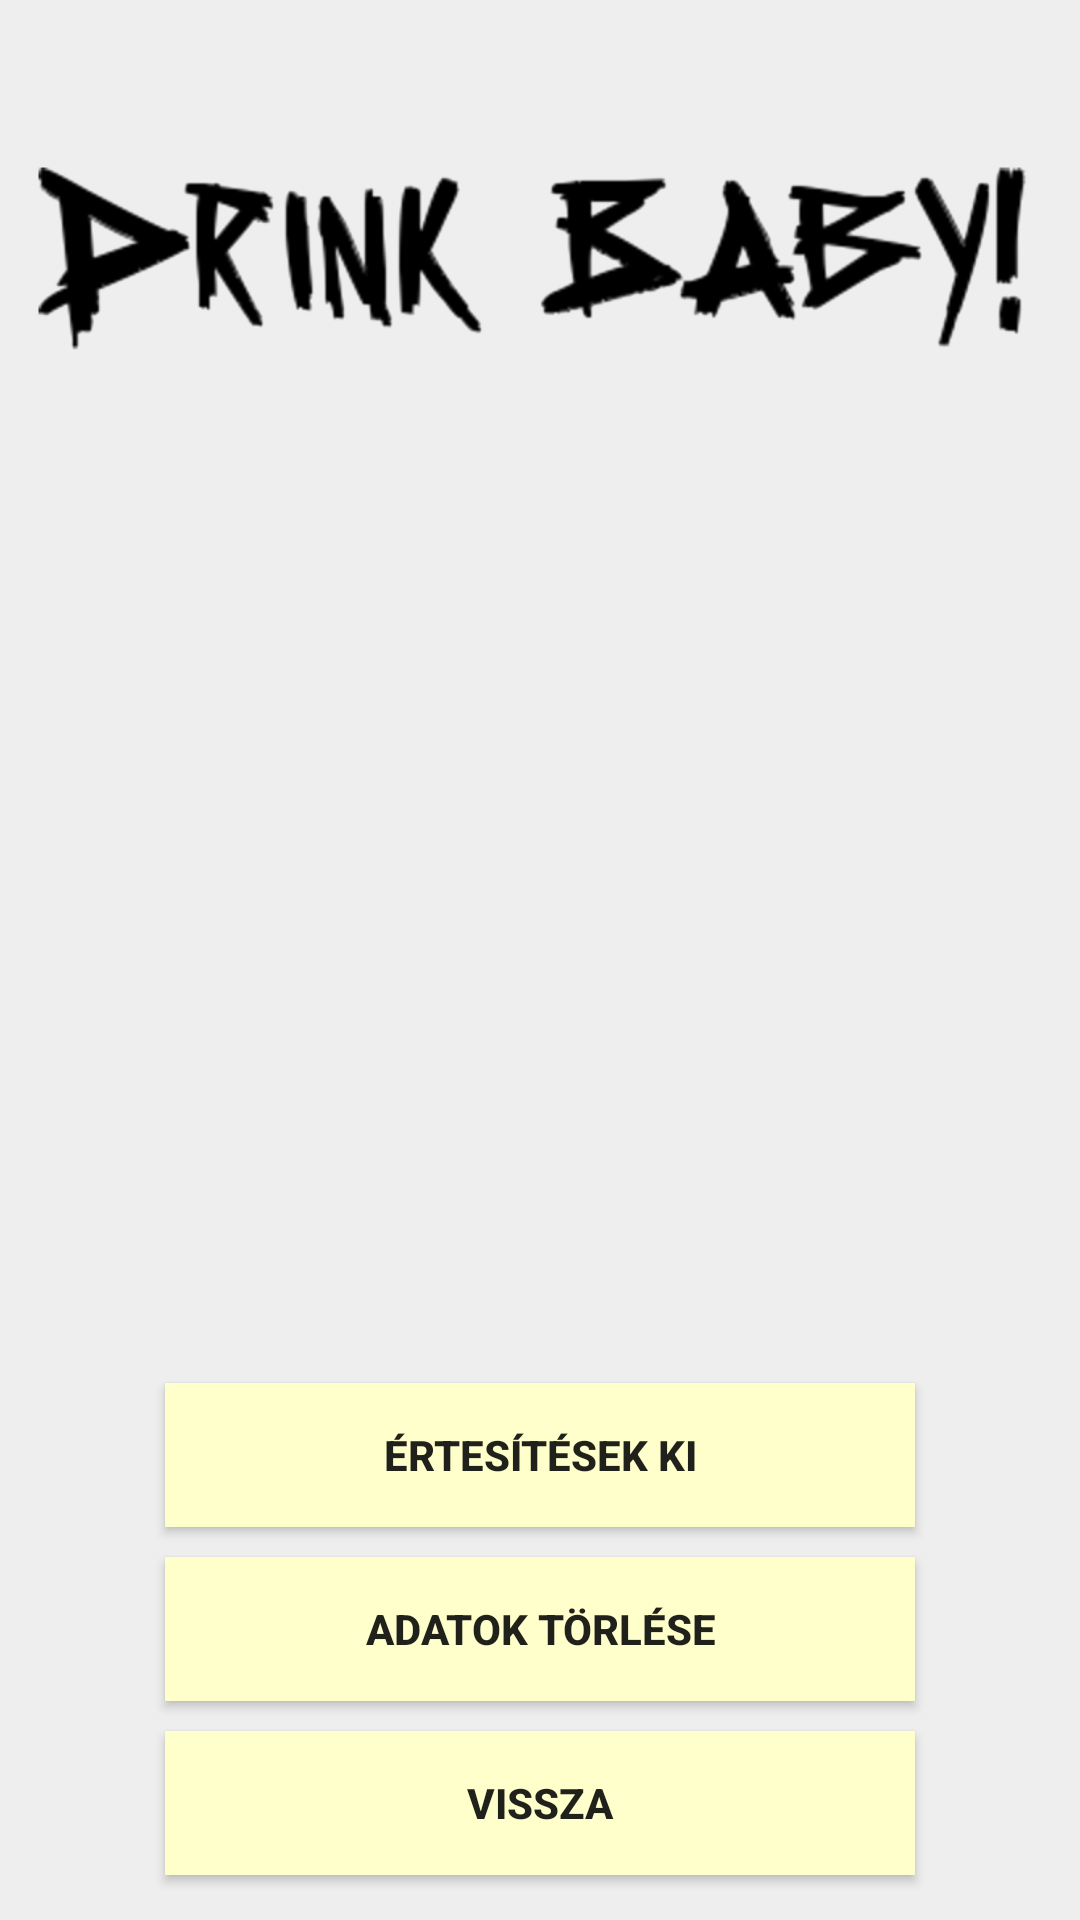

The Android layout XML behind this screen, and the referenced resources:
<!-- AndroidManifest.xml: application theme AppTheme -->
<!-- res/layout/activity_settings.xml -->
<?xml version="1.0" encoding="utf-8"?>
<RelativeLayout xmlns:android="http://schemas.android.com/apk/res/android"
    xmlns:tools="http://schemas.android.com/tools"
    android:layout_width="match_parent"
    android:layout_height="match_parent"
    android:paddingBottom="@dimen/activity_vertical_margin"
    android:paddingLeft="@dimen/activity_horizontal_margin"
    android:paddingRight="@dimen/activity_horizontal_margin"
    android:paddingTop="@dimen/activity_vertical_margin"
    tools:context="com.example.balintbalina.myapplication.SettingsActivity"
    style="@style/LayoutStyle">

    <ImageView
        android:layout_width="match_parent"
        android:layout_height="wrap_content"
        android:id="@+id/titleView"
        android:layout_alignParentTop="true"
        android:layout_centerHorizontal="true"
        android:src="@drawable/titleimage" />


    <Button
        style="@style/ButtonStyle"
        android:layout_width="250dp"
        android:layout_height="wrap_content"
        android:text="Vissza"
        android:id="@+id/backButton"
        android:layout_centerHorizontal="true"
        android:layout_alignParentBottom="true"
        android:layout_marginBottom="15dp"
        android:onClick="backClick" />

    <Button
        style="@style/ButtonStyle"
        android:layout_width="250dp"
        android:layout_height="wrap_content"
        android:text="adatok törlése"
        android:id="@+id/deleteStatisticsButton"
        android:layout_marginBottom="5dp"
        android:layout_above="@id/backButton"
        android:layout_centerHorizontal="true"
        android:onClick="deleteDataClick"/>

    <Button
        style="@style/ButtonStyle"
        android:layout_width="250dp"
        android:layout_height="wrap_content"
        android:text="értesítések ki"
        android:id="@+id/cancelAlarmButton"
        android:layout_above="@+id/deleteStatisticsButton"
        android:layout_marginBottom="5dp"
        android:layout_centerHorizontal="true"
        android:onClick="cancelAlarmClick"/>
</RelativeLayout>
<!-- resources referenced by this layout -->
<resources>
  <!-- drawable titleimage: png bitmap (drawable, 64351 bytes) -->
  <style name="ButtonStyle">
          <item name="android:layout_marginTop">5dp</item>
          <item name="android:background">@color/colorPrimary</item>
          <item name="android:textStyle">bold</item>
      </style>
  <style name="LayoutStyle">
          <item name="android:background">#EEE</item>
      </style>
  <style name="AppTheme" parent="Theme.AppCompat.Light">
          
          <item name="colorPrimary">@color/colorPrimary</item>
          <item name="colorPrimaryDark">@color/colorPrimaryDark</item>
          <item name="colorAccent">@color/colorAccent</item>
      </style>
  <color name="colorPrimary">#FFFFCC</color>
  <color name="colorPrimaryDark">#202020</color>
  <color name="colorAccent">#202020</color>
</resources>
